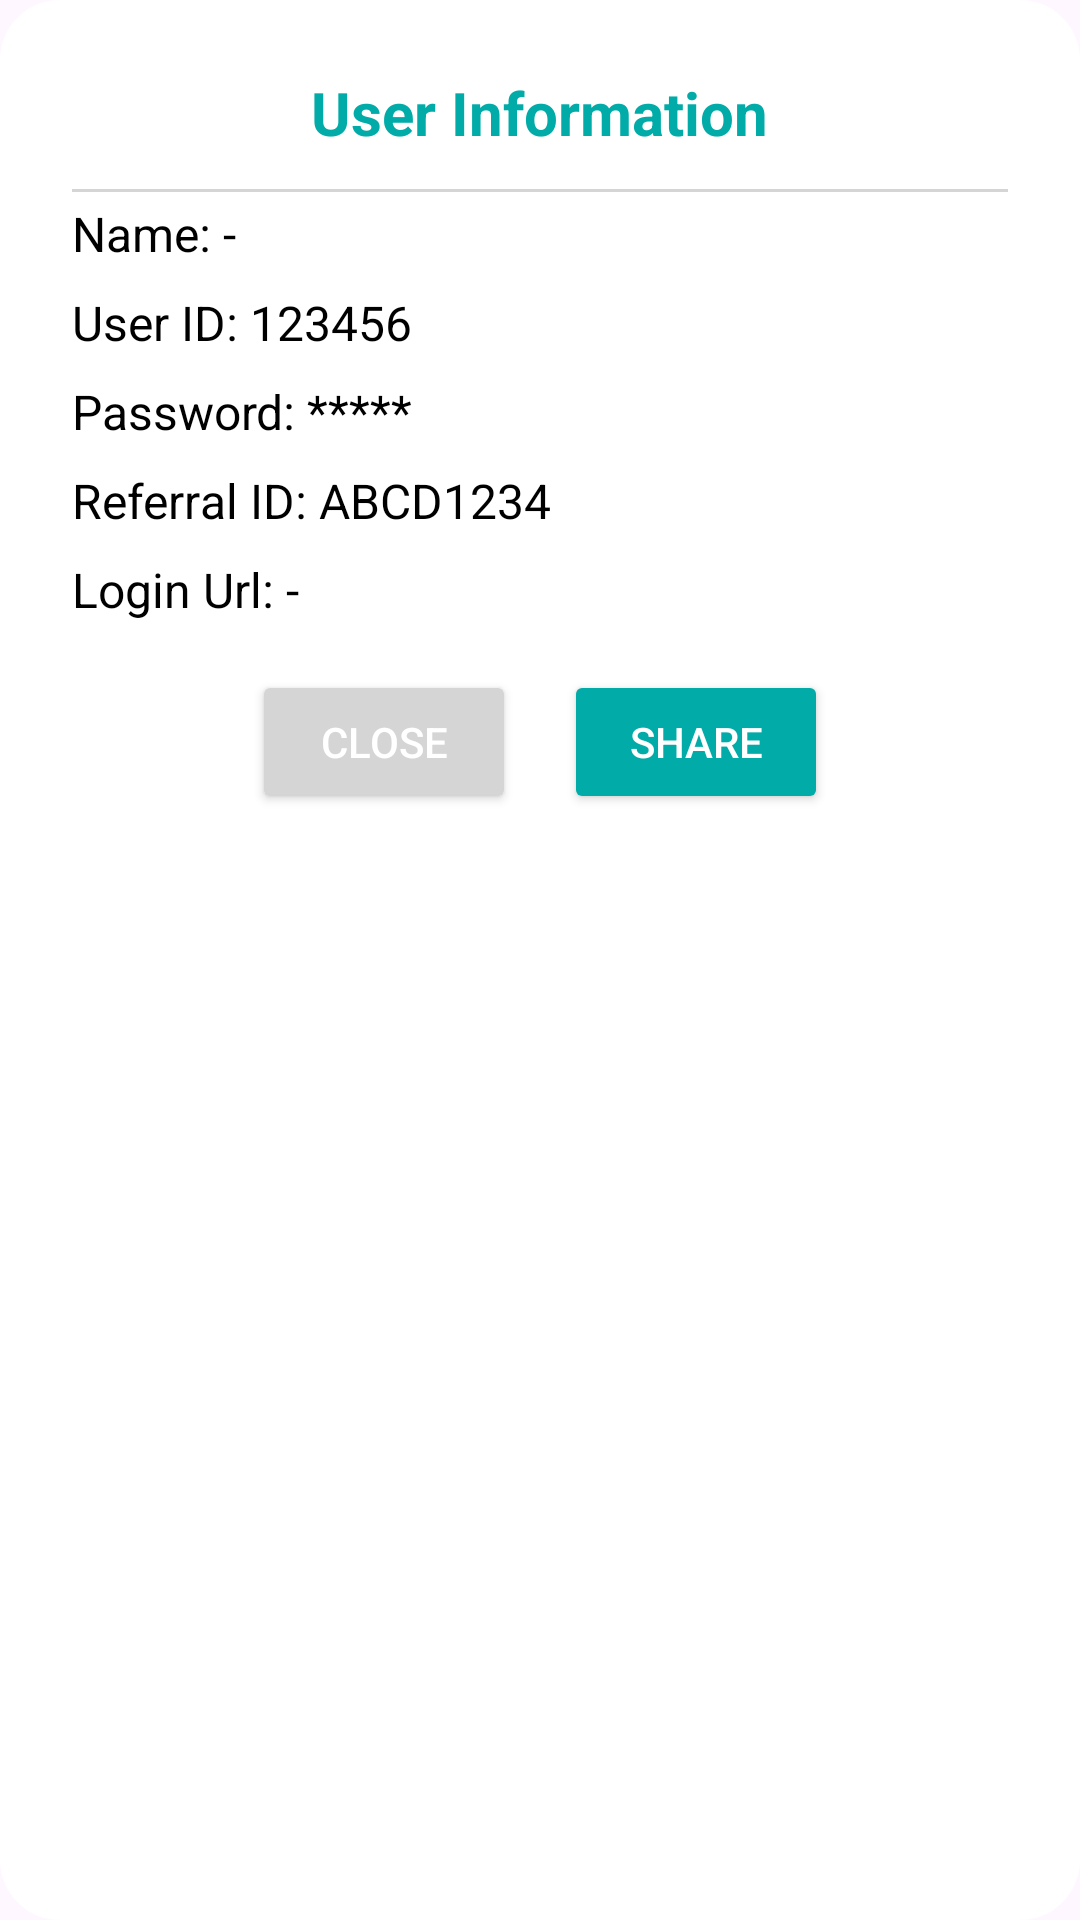

Layout XML and referenced resources for this Android screen:
<!-- AndroidManifest.xml: application theme Theme.MyGym -->
<!-- res/layout/dialog_user_info.xml -->
<RelativeLayout
    xmlns:android="http://schemas.android.com/apk/res/android"
    android:layout_width="match_parent"
    android:layout_height="wrap_content"
    android:background="@drawable/dialog_background"
    android:padding="24dp">

    
    <TextView
        android:id="@+id/userInfoTitle"
        android:layout_width="wrap_content"
        android:layout_height="wrap_content"
        android:text="User Information"
        android:textSize="20sp"
        android:textStyle="bold"
        android:textColor="@color/secondary_color"
        android:layout_centerHorizontal="true" />

    
    <View
        android:layout_width="match_parent"
        android:layout_height="1dp"
        android:background="@color/gray"
        android:layout_below="@id/userInfoTitle"
        android:layout_marginTop="12dp" />

    
    <LinearLayout
        android:id="@+id/infoContainer"
        android:layout_width="match_parent"
        android:layout_height="wrap_content"
        android:orientation="vertical"
        android:layout_below="@id/userInfoTitle"
        android:layout_marginTop="16dp">
        <TextView
            android:id="@+id/tvName"
            android:layout_width="wrap_content"
            android:layout_height="wrap_content"
            android:text="Name: -"
            android:textSize="16sp"
            android:textColor="@color/black"
            android:layout_marginBottom="8dp" />
        <TextView
            android:id="@+id/tvUserId"
            android:layout_width="wrap_content"
            android:layout_height="wrap_content"
            android:text="User ID: 123456"
            android:textSize="16sp"
            android:textColor="@color/black"
            android:layout_marginBottom="8dp" />

        <TextView
            android:id="@+id/tvPassword"
            android:layout_width="wrap_content"
            android:layout_height="wrap_content"
            android:text="Password: *****"
            android:textSize="16sp"
            android:textColor="@color/black"
            android:layout_marginBottom="8dp" />

        <TextView
            android:id="@+id/tvReferralId"
            android:layout_width="wrap_content"
            android:layout_height="wrap_content"
            android:text="Referral ID: ABCD1234"
            android:textSize="16sp"
            android:layout_marginBottom="8dp"
            android:textColor="@color/black" />
        <TextView
            android:id="@+id/tvlginUrl"
            android:layout_width="wrap_content"
            android:layout_height="wrap_content"
            android:text="Login Url: -"
            android:textSize="16sp"
            android:textColor="@color/black" />
    </LinearLayout>

    
    <LinearLayout
        android:layout_width="match_parent"
        android:layout_height="wrap_content"
        android:orientation="horizontal"
        android:gravity="center"
        android:layout_marginTop="16dp"
        android:layout_below="@+id/infoContainer"
        >



        <Button
            android:id="@+id/btnClose"
            android:layout_width="wrap_content"
            android:layout_height="wrap_content"
            android:text="Close"
            android:textColor="@color/white"
            android:layout_marginEnd="16dp"

            android:backgroundTint="@color/gray"
            android:padding="12dp" />
        <Button
            android:id="@+id/btnShare"
            android:layout_width="wrap_content"
            android:layout_height="wrap_content"
            android:text="Share"
            android:textColor="@color/white"
            android:backgroundTint="@color/secondary_color"
            android:padding="12dp" />
    </LinearLayout>
</RelativeLayout>
<!-- resources referenced by this layout -->
<resources>
  <color name="black">#FF000000</color>
  <color name="gray">#D5D5D5</color>
  <color name="secondary_color">#00ABA8</color>
  <color name="white">#FFFFFFFF</color>
  <!-- drawable dialog_background (drawable) -->
  <?xml version="1.0" encoding="utf-8"?>
  <shape xmlns:android="http://schemas.android.com/apk/res/android"
      android:shape="rectangle">
  
      
      <solid android:color="@android:color/white"/>
  
      
      <corners android:radius="20dp"/>
  
      
      <padding android:left="10dp" android:top="10dp" android:right="10dp" android:bottom="10dp"/>
  </shape>
  <style name="Theme.MyGym" parent="Base.Theme.MyGym" />
  <style name="Base.Theme.MyGym" parent="Theme.Material3.DayNight.NoActionBar">
          
          
              <item name="android:windowLightStatusBar">true</item>
              <item name="android:statusBarColor">@android:color/white</item>
      </style>
</resources>
